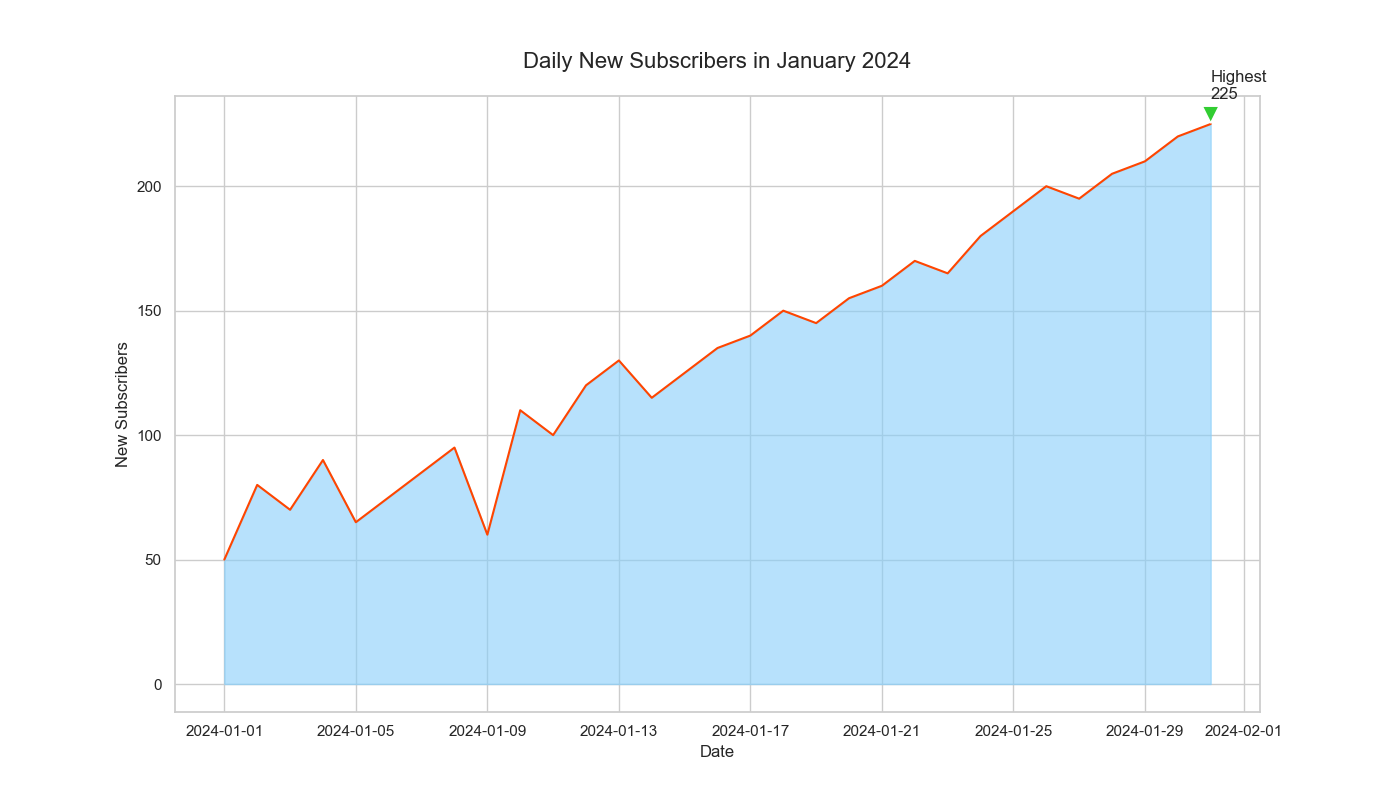

Data behind this chart, as committed beside it:
markdown
Date, NewSubscribers
2024-01-01, 50
2024-01-02, 80
2024-01-03, 70
2024-01-04, 90
2024-01-05, 65
2024-01-06, 75
2024-01-07, 85
2024-01-08, 95
2024-01-09, 60
2024-01-10, 110
2024-01-11, 100
2024-01-12, 120
2024-01-13, 130
2024-01-14, 115
2024-01-15, 125
2024-01-16, 135
2024-01-17, 140
2024-01-18, 150
2024-01-19, 145
2024-01-20, 155
2024-01-21, 160
2024-01-22, 170
2024-01-23, 165
2024-01-24, 180
2024-01-25, 190
2024-01-26, 200
2024-01-27, 195
2024-01-28, 205
2024-01-29, 210
2024-01-30, 220
2024-01-31, 225
